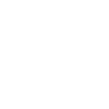
t = 0.00 s
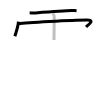
t = 3.25 s
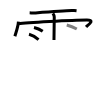
t = 6.50 s
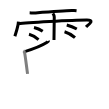
t = 9.50 s
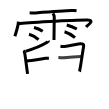
t = 12.75 s
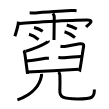
t = 16.00 s

The animated SVG that drew these frames (rendered in a browser with its animation timeline set to each time). Animation: 16 SMIL elements (animate=16); one cycle of 16.00 s.

<svg width="109px" height="109px" viewBox="0 0 px 109px" xmlns="http://www.w3.org/2000/svg" xmlns:xlink="http://www.w3.org/1999/xlink" xml:space="preserve" version="1.1"  baseProfile="full">
<path d="M29.66,12.87c1.56,0.05,4.43,0.26,5.94,0.14c8.09-0.66,28.99-2.31,36.28-2.4c2.13-0.03,2.73-0.13,4.68,0.09" style="fill:none;stroke:black;stroke-width:3;opacity:0">
  <animate attributeType="CSS" attributeName="opacity" from="0" to="1" begin="0s" dur="1s" repeatCount="0" fill="freeze" />
</path>
<path d="M18.43,21.67c-0.22,4.68-2.12,9.86-3.53,14.59" style="fill:none;stroke:black;stroke-width:3;opacity:0">
  <animate attributeType="CSS" attributeName="opacity" from="0" to="1" begin="1s" dur="1s" repeatCount="0" fill="freeze" />
</path>
<path d="M18.35,23.82c7.4-1.02,52.84-3.84,68.55-3.84c9.1,0,0.67,5.33-0.78,6.93" style="fill:none;stroke:black;stroke-width:3;opacity:0">
  <animate attributeType="CSS" attributeName="opacity" from="0" to="1" begin="2s" dur="1s" repeatCount="0" fill="freeze" />
</path>
<path d="M52.92,13.32c0.91,1.36,1.31,2.26,1.33,3.6c0.01,0.48-0.27,21.77-0.27,23.09" style="fill:none;stroke:black;stroke-width:3;opacity:0">
  <animate attributeType="CSS" attributeName="opacity" from="0" to="1" begin="3s" dur="1s" repeatCount="0" fill="freeze" />
</path>
<path d="M34,27.43c2.99,0.68,7.08,2.71,8.71,3.83" style="fill:none;stroke:black;stroke-width:3;opacity:0">
  <animate attributeType="CSS" attributeName="opacity" from="0" to="1" begin="4s" dur="1s" repeatCount="0" fill="freeze" />
</path>
<path d="M29,34.26c3.08,0.84,7.84,3.92,9.52,5.32" style="fill:none;stroke:black;stroke-width:3;opacity:0">
  <animate attributeType="CSS" attributeName="opacity" from="0" to="1" begin="5s" dur="1s" repeatCount="0" fill="freeze" />
</path>
<path d="M66.75,24.96c3.96,1.05,8.44,3.14,10.03,4.02" style="fill:none;stroke:black;stroke-width:3;opacity:0">
  <animate attributeType="CSS" attributeName="opacity" from="0" to="1" begin="6s" dur="1s" repeatCount="0" fill="freeze" />
</path>
<path d="M64.54,31.73c3.59,1.05,8.49,4.21,10.45,5.96" style="fill:none;stroke:black;stroke-width:3;opacity:0">
  <animate attributeType="CSS" attributeName="opacity" from="0" to="1" begin="7s" dur="1s" repeatCount="0" fill="freeze" />
</path>
<path d="M48.48,40.71c0.06,0.18-0.97,1.35-1.34,1.59c-5.88,3.7-11.81,6.1-21.68,9.06" style="fill:none;stroke:black;stroke-width:3;opacity:0">
  <animate attributeType="CSS" attributeName="opacity" from="0" to="1" begin="8s" dur="1s" repeatCount="0" fill="freeze" />
</path>
<path d="M23.33,50.69c0.83,0.48,1.17,1.56,1.37,2.55c0.75,3.62,2.12,15.74,2.88,20.63" style="fill:none;stroke:black;stroke-width:3;opacity:0">
  <animate attributeType="CSS" attributeName="opacity" from="0" to="1" begin="9s" dur="1s" repeatCount="0" fill="freeze" />
</path>
<path d="M60.46,46.28c0.97,0.11,1.76,0.33,3.12,0.33c1.37,0,15.33-2.82,16.9-2.93c1.56-0.11,3.45,0.72,3.23,1.97c-1.2,6.92-2.74,18.94-3.91,24.22c-0.17,0.76,0,1.21-0.2,1.65" style="fill:none;stroke:black;stroke-width:3;opacity:0">
  <animate attributeType="CSS" attributeName="opacity" from="0" to="1" begin="10s" dur="1s" repeatCount="0" fill="freeze" />
</path>
<path d="M25.87,61.09c4.42-0.47,13.38-1.59,19.66-2.86c1.03-0.21,2.52,0,3.37,0" style="fill:none;stroke:black;stroke-width:3;opacity:0">
  <animate attributeType="CSS" attributeName="opacity" from="0" to="1" begin="11s" dur="1s" repeatCount="0" fill="freeze" />
</path>
<path d="M58.35,57.4c0.98,0.11,1.76,0.33,3.13,0.33c1.37,0,18.92-1.26,20.48-1.37" style="fill:none;stroke:black;stroke-width:3;opacity:0">
  <animate attributeType="CSS" attributeName="opacity" from="0" to="1" begin="12s" dur="1s" repeatCount="0" fill="freeze" />
</path>
<path d="M27.77,72c4.88-0.22,48.12-2.57,51.05-2.68" style="fill:none;stroke:black;stroke-width:3;opacity:0">
  <animate attributeType="CSS" attributeName="opacity" from="0" to="1" begin="13s" dur="1s" repeatCount="0" fill="freeze" />
</path>
<path d="M41.5,73.92c0.07,0.61,0.04,1.55-0.13,2.46C40,83.25,34.5,94,17.42,99.92" style="fill:none;stroke:black;stroke-width:3;opacity:0">
  <animate attributeType="CSS" attributeName="opacity" from="0" to="1" begin="14s" dur="1s" repeatCount="0" fill="freeze" />
</path>
<path d="M58.49,72c0.74,0.84,1.33,1.83,1.38,3.12c0.2,5.78,0.16,11.21-0.03,15.14c-0.33,7.06,2.92,8.63,17.67,8.63c15.5,0,16.89-1.64,16.89-9.44" style="fill:none;stroke:black;stroke-width:3;opacity:0">
  <animate attributeType="CSS" attributeName="opacity" from="0" to="1" begin="15s" dur="1s" repeatCount="0" fill="freeze" />
</path>
</svg>
